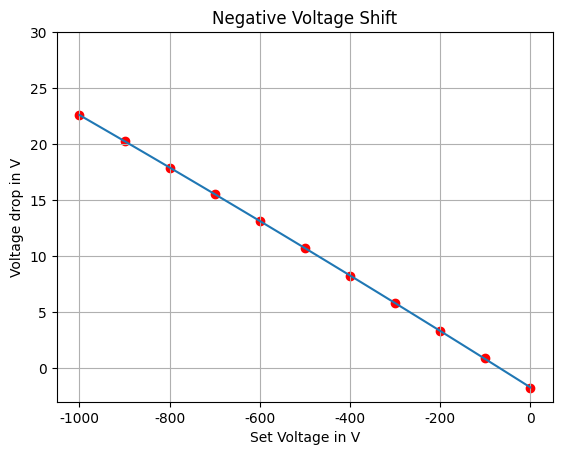

Reproduce this figure in Python.
import numpy
import matplotlib.pyplot as plt

# init data
x_pos_points = [0, 100, 200, 300, 400, 500, 600, 700, 800, 900, 1000]
x_neg_points = [0, -100, -200, -300, -400, -500, -600, -700, -800, -900, -1000]
y_pos_points = [1.78, 4.06, 6.52, 8.98, 11.46, 13.93, 16.29, 18.73, 21.11, 23.48, 25.85]
y_neg_points = [-1.78, 0.87, 3.35, 5.81, 8.27, 10.71, 13.12, 15.53, 17.88, 20.28, 22.61]

# fit data with a polynomial of degree 2
result_pos = numpy.polyfit(x_pos_points, y_pos_points, 2)
result_neg = numpy.polyfit(x_neg_points, y_neg_points, 2)

# print coefficients
print("Positive voltage correction polynom: ", result_pos)
print("Negative voltage correction polynom: ", result_neg)

# create plot for positive voltages
plt.rcParams["font.family"] = "Times New Roman"
x = numpy.linspace(0, 1000, 100)
func = result_pos[0] * pow(x, 2) + result_pos[1] * x + result_pos[2]
plt.plot(x, func, label="fit function")
plt.scatter(x_pos_points, y_pos_points, color="red", label="data points")
plt.title("Positive Voltage Shift")
plt.xlabel("Set Voltage in V")
plt.ylabel("Voltage drop in V")
plt.legend(loc="lower right")
plt.grid()
y_ticks = [0, 5, 10, 15, 20, 25, 30]
plt.yticks(y_ticks)
plt.savefig("pos_volt_shift_electrometer.png", dpi=300)
plt.show()
plt.cla()

# create plot for negative voltages
plt.rcParams["font.family"] = "Times New Roman"
x = numpy.linspace(0, -1000, 100)
y_ticks = [0, 5, 10, 15, 20, 25, 30]
func = result_neg[0] * pow(x, 2) + result_neg[1] * x + result_neg[2]
plt.plot(x, func, label="fit function")
plt.scatter(x_neg_points, y_neg_points, color="red", label="data points")
plt.title("Negative Voltage Shift")
plt.xlabel("Set Voltage in V")
plt.ylabel("Voltage drop in V")
plt.yticks(y_ticks)
plt.grid()
plt.savefig("neg_volt_shift_electrometer.png", dpi=300)
plt.show()
